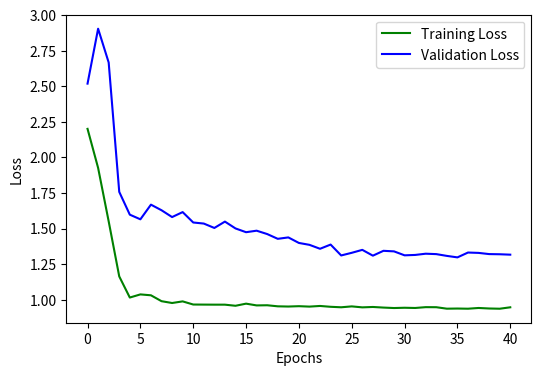
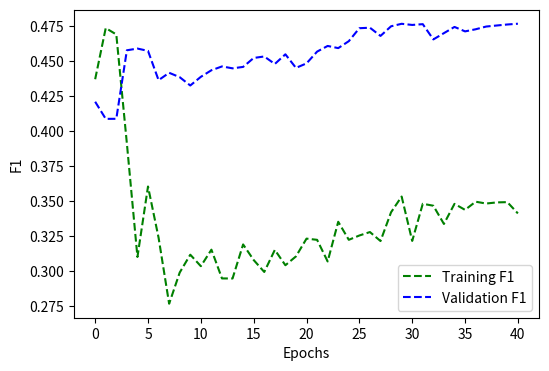
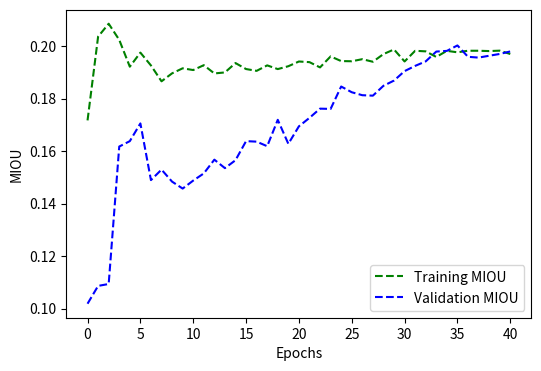

Source code (Python) for these figures, in order:
import matplotlib.pyplot as plt
from matplotlib.ticker import MaxNLocator
import matplotlib.ticker as tck

train_data = {'train': {'epoch': [0, 1, 2, 3, 4, 5, 6, 7, 8, 9, 10, 11, 12, 13, 14, 15, 16, 17, 18, 19], 'loss': [2.1789137634588647, 1.904442789641069, 1.5110112771469077, 1.138963060366675, 1.0177816083085351, 1.0333900328127215, 0.9970167761794027, 0.9933582548187186, 0.9843779474188009, 0.9664634621359524, 0.9679191828237297, 0.9690001474143309, 0.9597298976207644, 0.9813772611358623, 0.963548513505743, 0.9580742446560934, 0.9603557804396733, 0.958328857631881, 0.9594560648493199, 0.9615493252332964], 'acc': [0.5990932583808899, 0.7443704009056091, 0.7721538543701172, 0.7861036658287048, 0.7856629490852356, 0.7797839045524597, 0.785702109336853, 0.7831431031227112, 0.7833981513977051, 0.7860409617424011, 0.7873413562774658, 0.7854654788970947, 0.7879191040992737, 0.7848058342933655, 0.7867242693901062, 0.7872776985168457, 0.786126434803009, 0.7871711850166321, 0.7886888384819031, 0.7869191765785217], 'miou': [0.1718732863664627, 0.20499558746814728, 0.20830881595611572, 0.20066240429878235, 0.18790365755558014, 0.1990775465965271, 0.19165979325771332, 0.1900402158498764, 0.19015668332576752, 0.19315175712108612, 0.1929127722978592, 0.19028642773628235, 0.19243879616260529, 0.19318197667598724, 0.19026319682598114, 0.19261884689331055, 0.1907314509153366, 0.19140022993087769, 0.193557471036911, 0.1906271129846573], 'prec': [0.4033565, 0.4404031, 0.48717326, 0.5428792, 0.55882734, 0.51428306, 0.55842507, 0.54484016, 0.54336596, 0.5517545, 0.55945027, 0.557673, 0.5644441, 0.54986393, 0.5619329, 0.5592642, 0.559916, 0.5619935, 0.5694621, 0.56988275], 'recall': [0.48691782, 0.51870656, 0.42223734, 0.2870512, 0.18696675, 0.29420805, 0.21358265, 0.20711076, 0.20869435, 0.22578153, 0.2206237, 0.20449416, 0.21531807, 0.22751579, 0.20184791, 0.21850017, 0.20641623, 0.20930265, 0.22117667, 0.20265736], 'f_score': [0.44121563, 0.4763584, 0.45238692, 0.37553543, 0.2801903, 0.37429285, 0.3089863, 0.300132, 0.30156466, 0.32043782, 0.31645203, 0.2992542, 0.3117233, 0.32185742, 0.29700926, 0.31423226, 0.30163354, 0.30501056, 0.3186075, 0.2989901]}, 'valid': {'epoch': [0, 1, 2, 3, 4, 5, 6, 7, 8, 9, 10, 11, 12, 13, 14, 15, 16, 17, 18, 19], 'loss': [2.832258845484534, 2.695003088130507, 1.967745395593865, 1.634031747662744, 1.5003721353619597, 1.4459323661271917, 1.482394623201947, 1.4801575278126917, 1.4821350519047227, 1.4797441543534744, 1.4546006751614948, 1.4430350037508233, 1.4270588547684426, 1.3863779361857924, 1.3764466878979704, 1.3469561477040135, 1.3419696674790493, 1.3450117138929145, 1.300553698872411, 1.2960980049399442], 'acc': [0.3253566324710846, 0.42726364731788635, 0.57275390625, 0.723895788192749, 0.7060584425926208, 0.643923819065094, 0.6110750436782837, 0.5809109807014465, 0.5717800259590149, 0.5187433958053589, 0.48768189549446106, 0.5142272114753723, 0.5164337754249573, 0.5452985763549805, 0.5656889081001282, 0.567146897315979, 0.5920681357383728, 0.61629319190979, 0.6229174137115479, 0.6226908564567566], 'miou': [0.08722084015607834, 0.11011530458927155, 0.15861667692661285, 0.20924213528633118, 0.20268087089061737, 0.18071137368679047, 0.17085936665534973, 0.16082850098609924, 0.15805673599243164, 0.14036357402801514, 0.12998221814632416, 0.13887932896614075, 0.1395576447248459, 0.14881816506385803, 0.15552838146686554, 0.15582986176013947, 0.16391897201538086, 0.17194683849811554, 0.1740953028202057, 0.1740933358669281], 'prec': [0.28558186, 0.28028902, 0.3331748, 0.44190794, 0.42152715, 0.36652857, 0.35028693, 0.33478323, 0.33193135, 0.31047374, 0.29939133, 0.3091264, 0.30934873, 0.31773487, 0.326317, 0.32584548, 0.33715132, 0.35042834, 0.35406607, 0.3542676], 'recall': [0.90189826, 0.9385857, 0.8382294, 0.6678705, 0.6809054, 0.72235346, 0.7868047, 0.8157572, 0.8360721, 0.8829186, 0.9049918, 0.88866216, 0.88205475, 0.83702165, 0.81814486, 0.8085768, 0.7815509, 0.76014036, 0.7523731, 0.75489086], 'f_score': [0.43380222, 0.4316691, 0.47682416, 0.531885, 0.5207033, 0.48630276, 0.4847585, 0.4747366, 0.47520155, 0.4594014, 0.44993442, 0.45869353, 0.45805225, 0.4606183, 0.46655044, 0.46450266, 0.47108322, 0.4797087, 0.48152632, 0.48222753]}}
train_data = {'train': {'epoch': [0, 1, 2, 3, 4, 5, 6, 7, 8, 9, 10, 11, 12, 13, 14, 15, 16, 17, 18, 19, 20], 'loss': [2.0105711922744396, 1.78393343415285, 1.4390462610696881, 1.1271099567104497, 1.0113507703795952, 1.0060242350391773, 0.9744904235854668, 0.9715892845484877, 0.9701362549486555, 0.9673497371877413, 0.9686912144558417, 0.9689552162440948, 0.9801571122105257, 0.9675189127730582, 0.9600290968782543, 0.9577951358698811, 0.9610642859509572, 0.9563651555097165, 0.9452399107304261, 0.9393573536928453, 0.9489583110562261], 'acc': [0.6308165788650513, 0.7480762004852295, 0.7688612341880798, 0.7873300313949585, 0.7880145311355591, 0.7808750867843628, 0.7838221788406372, 0.7859446406364441, 0.783850371837616, 0.7845573425292969, 0.7855350971221924, 0.7845485806465149, 0.7836547493934631, 0.7853196859359741, 0.7863239645957947, 0.7865771651268005, 0.7857255935668945, 0.7873871326446533, 0.7910725474357605, 0.7913514971733093, 0.7886806130409241], 'miou': [0.17694400250911713, 0.20542795956134796, 0.21027790009975433, 0.19915366172790527, 0.19128118455410004, 0.19378724694252014, 0.18808263540267944, 0.18888767063617706, 0.18741099536418915, 0.18356725573539734, 0.18253450095653534, 0.18138694763183594, 0.1796390265226364, 0.18302804231643677, 0.1861013025045395, 0.1866646111011505, 0.18505001068115234, 0.18933920562267303, 0.1953144073486328, 0.19793187081813812, 0.19101949036121368], 'prec': [0.3843686, 0.44351032, 0.4804485, 0.54286945, 0.57290006, 0.51768756, 0.5468825, 0.5572611, 0.54681, 0.5672361, 0.5815217, 0.5792209, 0.5716392, 0.5685527, 0.57370543, 0.5737087, 0.57428676, 0.56483924, 0.5818182, 0.5719038, 0.5764929], 'recall': [0.5145035, 0.5067526, 0.4624803, 0.27261925, 0.20563154, 0.24651518, 0.19255608, 0.19375525, 0.18766683, 0.15797627, 0.1487184, 0.14266285, 0.13304812, 0.15316735, 0.17202573, 0.17536554, 0.16562362, 0.19378424, 0.22868873, 0.24945919, 0.20225894], 'f_score': [0.44001585, 0.47302702, 0.4712932, 0.36296436, 0.3026372, 0.3339895, 0.28482568, 0.28753638, 0.27943182, 0.24712719, 0.23686177, 0.22893798, 0.21585609, 0.2413227, 0.26468545, 0.26862153, 0.25709993, 0.28856725, 0.32832605, 0.34739003, 0.2994557]}, 'valid': {'epoch': [0, 1, 2, 3, 4, 5, 6, 7, 8, 9, 10, 11, 12, 13, 14, 15, 16, 17, 18, 19, 20], 'loss': [2.350465630376062, 2.3084753280462222, 1.9515037730682727, 1.5560222891874091, 1.4392365189485772, 1.2905125978381136, 1.3570458195930304, 1.349979325782421, 1.264400188312974, 1.2147562004799066, 1.2295893527740656, 1.2187735646270041, 1.238102185171704, 1.241116192451743, 1.282801256623379, 1.259182990983475, 1.253760767537494, 1.2571281721425611, 1.2488780160282933, 1.2632851628370063, 1.2399356254311495], 'acc': [0.43498384952545166, 0.46283233165740967, 0.5015528202056885, 0.7240208387374878, 0.7560982704162598, 0.7093923687934875, 0.6252963542938232, 0.6182873845100403, 0.6977699398994446, 0.748566210269928, 0.7624675035476685, 0.7677639126777649, 0.7685039639472961, 0.765387773513794, 0.7557998299598694, 0.7563253045082092, 0.7549682259559631, 0.7508236169815063, 0.7484712600708008, 0.7389644384384155, 0.7391111850738525], 'miou': [0.11280371993780136, 0.12182541191577911, 0.1348477154970169, 0.2091275304555893, 0.21942591667175293, 0.20687070488929749, 0.17668969929218292, 0.17297771573066711, 0.19236494600772858, 0.19937673211097717, 0.19257444143295288, 0.18352119624614716, 0.18937276303768158, 0.193987175822258, 0.19788318872451782, 0.1914951652288437, 0.18669621646404266, 0.19844985008239746, 0.20413361489772797, 0.2032361477613449, 0.2015099972486496], 'prec': [0.28508803, 0.29362062, 0.30766857, 0.44213808, 0.4871169, 0.43074352, 0.36281642, 0.35318205, 0.39827123, 0.47149032, 0.5259454, 0.59699214, 0.5773665, 0.5415783, 0.493751, 0.49698755, 0.49233967, 0.477714, 0.4740459, 0.4562703, 0.4550536], 'recall': [0.94926053, 0.93869174, 0.92197984, 0.66463935, 0.6083928, 0.74279565, 0.8086055, 0.7702488, 0.54750395, 0.37990528, 0.2617386, 0.17605795, 0.21787207, 0.26479498, 0.3346154, 0.27172986, 0.23404415, 0.3602519, 0.43634087, 0.4732465, 0.44965878], 'f_score': [0.43848687, 0.44732043, 0.46137452, 0.53102344, 0.5410421, 0.5452812, 0.50088763, 0.4842987, 0.46111396, 0.4207719, 0.34953156, 0.27192342, 0.316363, 0.35568443, 0.3988976, 0.35135502, 0.31726813, 0.41075027, 0.45441258, 0.4646034, 0.4523401]}}
train_data = {'train': {'epoch': [0, 1, 2, 3, 4, 5, 6, 7, 8, 9, 10, 11, 12, 13, 14, 15, 16, 17, 18, 19, 20, 21, 22, 23, 24, 25, 26, 27, 28, 29, 30, 31, 32, 33, 34, 35, 36, 37, 38, 39, 40], 'loss': [2.200899422477564, 1.9265713426115598, 1.5509775509488397, 1.1638662779578273, 1.015350559214854, 1.0374329440643133, 1.0311538397957005, 0.9897444827260131, 0.9769767999185799, 0.9883666714856044, 0.9662924618918661, 0.9657348646864372, 0.9653440381115582, 0.9652935068069962, 0.9575184473256373, 0.9724128020859752, 0.9600309794430906, 0.9611609559602688, 0.9536520559244205, 0.9521726780604822, 0.9546255209903025, 0.9516620853713139, 0.9562140243041083, 0.9503235505806967, 0.9469340811121649, 0.9531709825127853, 0.9464019112327556, 0.9490779600458442, 0.9448514020967977, 0.9416646941183763, 0.9435973991229745, 0.9420295618667504, 0.9478268179405539, 0.9474149396536882, 0.9371017431502515, 0.9380894162803116, 0.9368831504503062, 0.9420463510745548, 0.9384198512283631, 0.9367929939470143, 0.9467507675676148], 'acc': [0.6032899022102356, 0.7411478757858276, 0.7633261680603027, 0.7844959497451782, 0.7877492308616638, 0.7818453311920166, 0.7817312479019165, 0.7817590236663818, 0.7827271819114685, 0.783805787563324, 0.7858150005340576, 0.7873227596282959, 0.7850160598754883, 0.7866968512535095, 0.7887498736381531, 0.7846390604972839, 0.7868364453315735, 0.7870643138885498, 0.78709876537323, 0.7881977558135986, 0.7889444828033447, 0.7883517146110535, 0.7882071137428284, 0.7905066013336182, 0.7901661992073059, 0.7880784869194031, 0.7901310324668884, 0.7895779609680176, 0.7904074788093567, 0.7914576530456543, 0.7899957299232483, 0.7923804521560669, 0.7922333478927612, 0.7904732823371887, 0.7923056483268738, 0.792384147644043, 0.7915129065513611, 0.7923187613487244, 0.7912800908088684, 0.7918879985809326, 0.7910535931587219], 'miou': [0.17172257602214813, 0.20363597571849823, 0.20854781568050385, 0.20239543914794922, 0.19218365848064423, 0.1975426822900772, 0.192650705575943, 0.18661053478717804, 0.18964838981628418, 0.19156138598918915, 0.19089944660663605, 0.1927550882101059, 0.18960689008235931, 0.18999452888965607, 0.193559929728508, 0.19128011167049408, 0.19059567153453827, 0.19268128275871277, 0.19126291573047638, 0.19235943257808685, 0.1941557377576828, 0.1939108818769455, 0.19190731644630432, 0.19609437882900238, 0.1943155974149704, 0.1942501813173294, 0.19504037499427795, 0.1940586119890213, 0.1969837099313736, 0.19874271750450134, 0.19417208433151245, 0.19824135303497314, 0.19801616668701172, 0.1958850622177124, 0.1982174962759018, 0.19765885174274445, 0.1982540339231491, 0.1982516646385193, 0.19813017547130585, 0.1982852965593338, 0.1970137506723404], 'prec': [0.39061627, 0.43224436, 0.46826467, 0.52777135, 0.5695726, 0.5234322, 0.52514815, 0.5353717, 0.5385243, 0.53928864, 0.5522104, 0.56199884, 0.5524572, 0.5637256, 0.57095385, 0.554618, 0.5638855, 0.56203306, 0.5608124, 0.5684062, 0.56801665, 0.5689337, 0.57058835, 0.5747309, 0.573756, 0.5667476, 0.5725986, 0.57142407, 0.5722701, 0.57478946, 0.5754355, 0.5778288, 0.5838505, 0.5782361, 0.5775647, 0.5837776, 0.57465184, 0.58573836, 0.5730599, 0.576244, 0.580692], 'recall': [0.4956164, 0.5232964, 0.46945342, 0.31062248, 0.21297066, 0.27472752, 0.23402323, 0.18649492, 0.20683976, 0.21913008, 0.2091794, 0.21903567, 0.20092681, 0.19944362, 0.22128566, 0.21302272, 0.20371479, 0.21887217, 0.20861065, 0.21350497, 0.2257526, 0.22477505, 0.20980756, 0.23652542, 0.22404493, 0.22815174, 0.22962092, 0.223551, 0.2438062, 0.25486374, 0.22302915, 0.2489446, 0.24644238, 0.23440462, 0.24894352, 0.2434774, 0.2510684, 0.24768586, 0.25086364, 0.2504537, 0.24146053], 'f_score': [0.4368962, 0.47343227, 0.4688583, 0.39107552, 0.31002057, 0.36033192, 0.3237658, 0.27662757, 0.29888278, 0.3116336, 0.30342156, 0.31521732, 0.29467964, 0.29464364, 0.31895378, 0.3078165, 0.29930112, 0.31505334, 0.30410174, 0.31041265, 0.3230945, 0.32223937, 0.3068026, 0.33513075, 0.32225364, 0.3253354, 0.32779214, 0.32137468, 0.34193614, 0.3531427, 0.32146418, 0.34797287, 0.34658977, 0.33358213, 0.34792393, 0.34363443, 0.34945717, 0.34815192, 0.34896418, 0.3491541, 0.34109047]}, 'valid': {'epoch': [0, 1, 2, 3, 4, 5, 6, 7, 8, 9, 10, 11, 12, 13, 14, 15, 16, 17, 18, 19, 20, 21, 22, 23, 24, 25, 26, 27, 28, 29, 30, 31, 32, 33, 34, 35, 36, 37, 38, 39, 40], 'loss': [2.518766673405965, 2.9047198242611354, 2.6673609097798665, 1.7579999075995552, 1.5978784137301976, 1.5651849614249336, 1.668232586648729, 1.6289488315582275, 1.580966560045878, 1.615935410393609, 1.5428787840737237, 1.5353055583106148, 1.5044362968868679, 1.549082416958279, 1.5010736597908867, 1.4745997111002604, 1.4852252112494575, 1.4615779956181845, 1.4280637979507447, 1.4379662301805285, 1.3990493721432156, 1.385761931207445, 1.3581075933244493, 1.3876511282391017, 1.3111811267005073, 1.3297698047426012, 1.3505140860875449, 1.3096791797214085, 1.3437853124406602, 1.3398999955919053, 1.3120446576012506, 1.3147844235102335, 1.3234722269905939, 1.320565644900004, 1.3080698304706149, 1.297620447476705, 1.3316661569807264, 1.329164809650845, 1.3207813501358032, 1.3195745415157742, 1.3166920608944364], 'acc': [0.3851689100265503, 0.4180131256580353, 0.4192536473274231, 0.5868338942527771, 0.5935232639312744, 0.6173520684242249, 0.549574613571167, 0.5617415904998779, 0.547122061252594, 0.5396535396575928, 0.548403799533844, 0.5563845038414001, 0.5733579993247986, 0.5627619624137878, 0.5727246403694153, 0.5956475734710693, 0.5946347117424011, 0.5903930068016052, 0.623249351978302, 0.5945751667022705, 0.6168872117996216, 0.6252310872077942, 0.6361597180366516, 0.6364717483520508, 0.6654371619224548, 0.6533991098403931, 0.6490703225135803, 0.6510396003723145, 0.6615086793899536, 0.6679027080535889, 0.6816065311431885, 0.688801646232605, 0.7011525630950928, 0.713128387928009, 0.7115883231163025, 0.7214943766593933, 0.7037555575370789, 0.7014882564544678, 0.7037618160247803, 0.7059788107872009, 0.7093538045883179], 'miou': [0.1018855944275856, 0.10867588967084885, 0.10939811915159225, 0.16175960004329681, 0.16381652653217316, 0.17056742310523987, 0.1489812135696411, 0.15297602117061615, 0.14838938415050507, 0.1457527130842209, 0.14879672229290009, 0.15152104198932648, 0.15676632523536682, 0.1535356491804123, 0.1565527617931366, 0.16382400691509247, 0.16362473368644714, 0.1618858426809311, 0.17193901538848877, 0.1627989262342453, 0.16945748031139374, 0.1726895421743393, 0.17619529366493225, 0.17609329521656036, 0.18462632596492767, 0.18244634568691254, 0.18131498992443085, 0.18114601075649261, 0.18489742279052734, 0.18689082562923431, 0.19049964845180511, 0.1924840807914734, 0.19420455396175385, 0.19794292747974396, 0.19819508492946625, 0.20027212798595428, 0.19594676792621613, 0.19564540684223175, 0.19634704291820526, 0.19702838361263275, 0.19798511266708374], 'prec': [0.27259105, 0.26225787, 0.26219016, 0.32028118, 0.32308236, 0.33116204, 0.29966784, 0.3054348, 0.3000957, 0.29537377, 0.30051985, 0.3048432, 0.31090808, 0.30717504, 0.3105577, 0.32079408, 0.32093817, 0.31713292, 0.33276632, 0.3174304, 0.32731566, 0.3345063, 0.3412269, 0.3408048, 0.35875586, 0.35519692, 0.3528154, 0.35174596, 0.360136, 0.36460215, 0.3736117, 0.379318, 0.38682204, 0.39989147, 0.39927858, 0.4095566, 0.3909493, 0.38928267, 0.3915562, 0.39384007, 0.39728123], 'recall': [0.92250526, 0.924516, 0.92570686, 0.80080354, 0.79105616, 0.7378193, 0.80149704, 0.7961541, 0.8128298, 0.8067672, 0.8114952, 0.81228626, 0.7889018, 0.8050317, 0.789033, 0.76527363, 0.7705737, 0.7615017, 0.7176171, 0.7439661, 0.7107288, 0.7191061, 0.7087234, 0.7031975, 0.6568987, 0.7091906, 0.7204774, 0.69822544, 0.6961376, 0.68739575, 0.65439516, 0.6395833, 0.5837853, 0.56933105, 0.5838465, 0.55429137, 0.5972299, 0.6075328, 0.6044705, 0.6014024, 0.59526175], 'f_score': [0.42083085, 0.40860623, 0.4086402, 0.45756096, 0.4587873, 0.45714128, 0.4362342, 0.44149533, 0.4383523, 0.43242717, 0.43860993, 0.44331467, 0.44603336, 0.44467568, 0.4456936, 0.45208094, 0.45314488, 0.44778323, 0.45468882, 0.44499385, 0.4482133, 0.456611, 0.46066085, 0.45910448, 0.46406773, 0.4733282, 0.47367412, 0.46781844, 0.4746956, 0.47647616, 0.4756577, 0.47620994, 0.46531898, 0.46980053, 0.47423753, 0.47105706, 0.47255927, 0.47451505, 0.47525668, 0.4759772, 0.4765261]}}

train_data.keys()

train_data['valid'].keys()


loss_train = train_data['train']['loss']
f1_train = train_data['train']['f_score']
miou_train = train_data['train']['miou']
epochs = train_data['train']['epoch']

loss_val = train_data['valid']['loss']
f1_val = train_data['valid']['f_score']
miou_val = train_data['valid']['miou']

### Plotting the loss curves

fig, ax = plt.subplots(figsize=(6, 4))
ax.xaxis.set_major_locator(tck.MultipleLocator())
ax.set_xlabel('Epochs')

ax.plot(epochs, loss_train, 'g', label='Training Loss')
ax.plot(epochs, loss_val, 'b', label='Validation Loss')

ax.xaxis.set_major_locator(MaxNLocator(integer=True))
plt.ylabel('Loss')
plt.legend()
plt.show()


### F1 figure

fig, ax = plt.subplots(figsize=(6, 4))
ax.xaxis.set_major_locator(tck.MultipleLocator())
ax.set_xlabel('Epochs')

plt.plot(epochs, f1_train, 'g', linestyle='--', label='Training F1')
plt.plot(epochs, f1_val, 'b', linestyle='--', label='Validation F1')


ax.xaxis.set_major_locator(MaxNLocator(integer=True))
plt.ylabel('F1')
plt.legend()
plt.show()

### MIoU figure

fig, ax = plt.subplots(figsize=(6, 4))
ax.xaxis.set_major_locator(tck.MultipleLocator())
ax.set_xlabel('Epochs')

plt.plot(epochs, miou_train, 'g', linestyle='--', label='Training MIOU')
plt.plot(epochs, miou_val, 'b', linestyle='--', label='Validation MIOU')


ax.xaxis.set_major_locator(MaxNLocator(integer=True))
plt.ylabel('MIOU')
plt.legend()
plt.show()